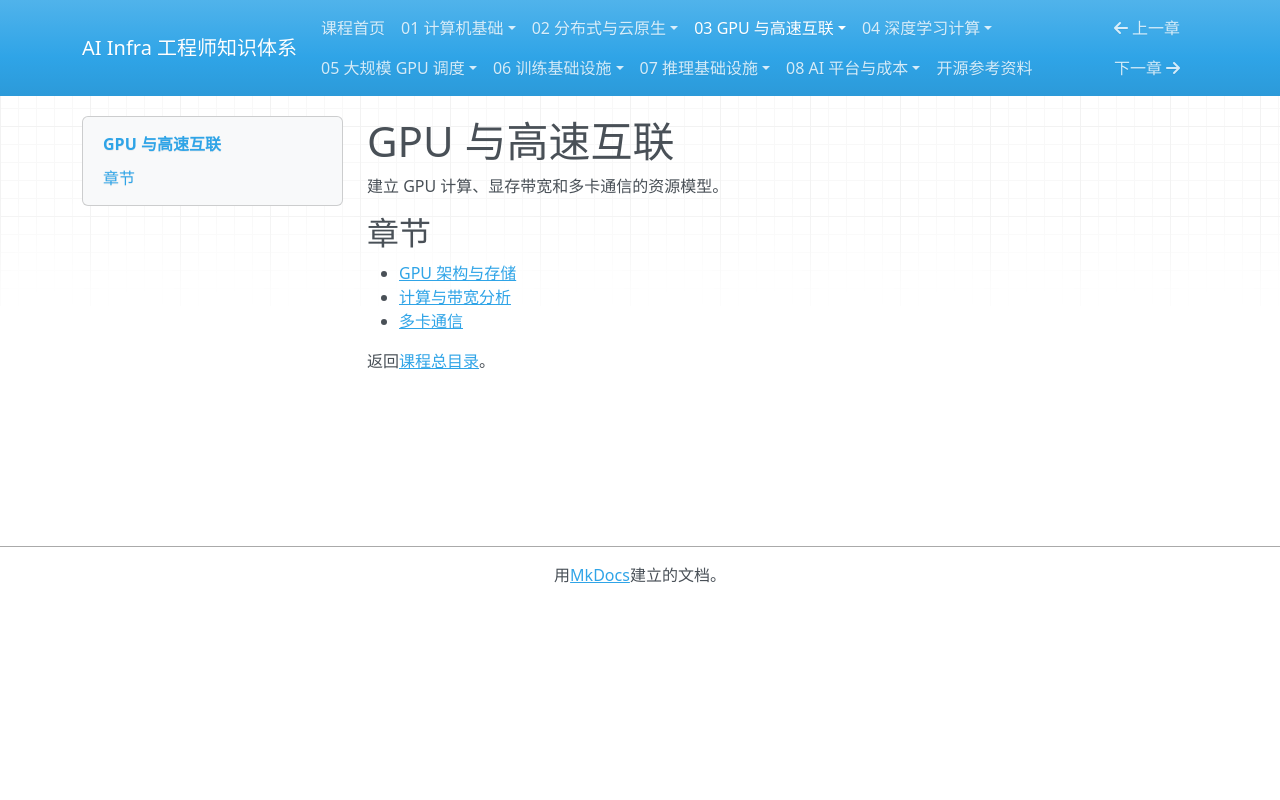

repository: TangHuaiZhe/ai-infra-course · page: 03-gpu-interconnect/index.html · generator: mkdocs

# GPU 与高速互联

建立 GPU 计算、显存带宽和多卡通信的资源模型。

## 章节

- [GPU 架构与存储](01-gpu-architecture.md)
- [计算与带宽分析](02-compute-and-bandwidth.md)
- [多卡通信](03-multi-gpu-communication.md)

返回[课程总目录](../README.md)。
